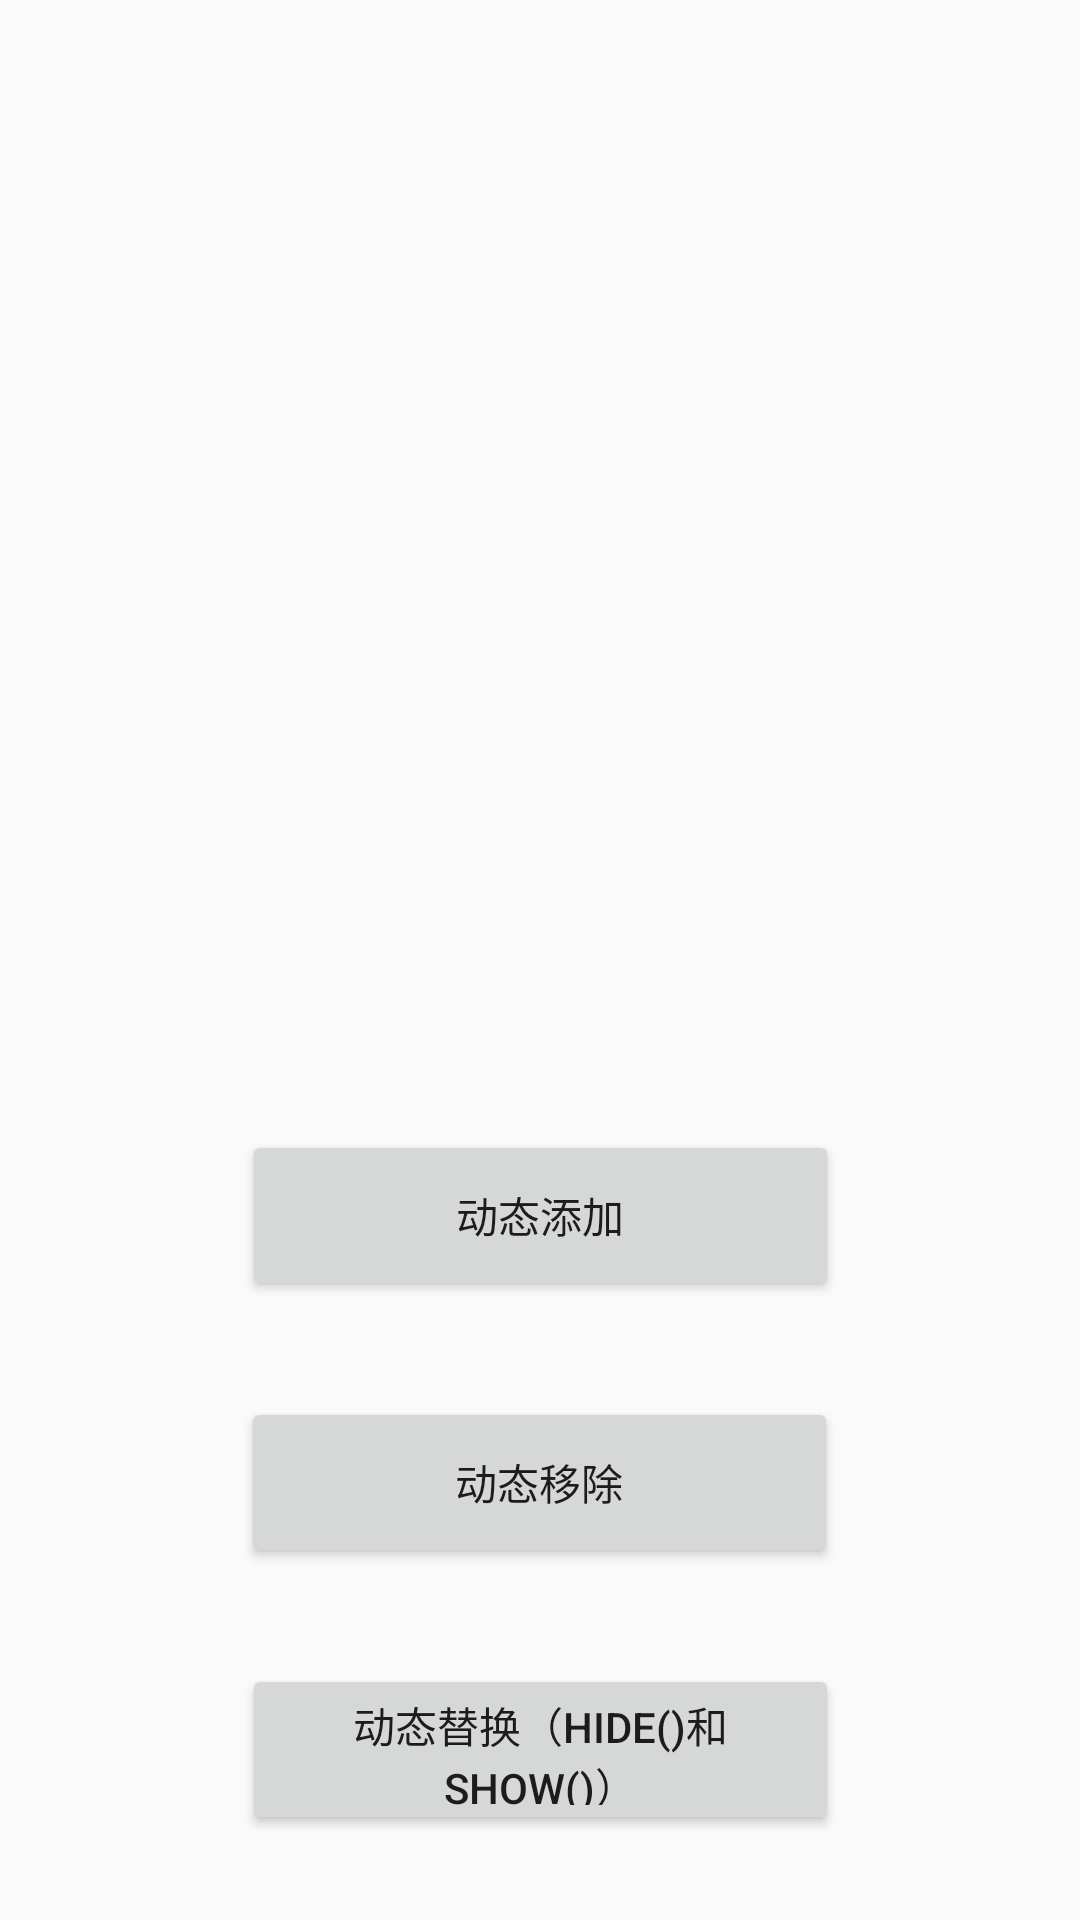

Here is an Android app screen rendered from its layout file. Give the layout XML and the strings, colors and styles it references.
<!-- AndroidManifest.xml: application theme Theme.KotlinStudy -->
<!-- res/layout/frag_activity.xml -->
<?xml version="1.0" encoding="utf-8"?>
<androidx.constraintlayout.widget.ConstraintLayout
    xmlns:android="http://schemas.android.com/apk/res/android"
    xmlns:app="http://schemas.android.com/apk/res-auto"
    xmlns:tools="http://schemas.android.com/tools"
    android:layout_width="match_parent"
    android:layout_height="match_parent">

    <FrameLayout
        android:id="@+id/fl_con"
        android:layout_width="match_parent"
        android:layout_height="344dp"
        app:layout_constraintBottom_toBottomOf="parent"
        app:layout_constraintEnd_toEndOf="parent"
        app:layout_constraintHorizontal_bias="0.0"
        app:layout_constraintStart_toStartOf="parent"
        app:layout_constraintTop_toTopOf="parent"
        app:layout_constraintVertical_bias="0.002" />

    <Button
        android:id="@+id/bt_add"
        android:layout_width="199dp"
        android:layout_height="57dp"
        android:layout_marginTop="32dp"
        android:text="动态添加"
        app:layout_constraintStart_toStartOf="@+id/bt_replace"
        app:layout_constraintTop_toBottomOf="@+id/fl_con" />

    <Button
        android:id="@+id/bt_replace"
        android:layout_width="199dp"
        android:layout_height="57dp"
        android:layout_marginTop="32dp"
        android:text="动态替换（hide()和show()）"
        app:layout_constraintEnd_toEndOf="parent"
        app:layout_constraintStart_toStartOf="parent"
        app:layout_constraintTop_toBottomOf="@+id/bt_remove" />

    <Button
        android:id="@+id/bt_news"
        android:layout_width="199dp"
        android:layout_height="57dp"
        android:layout_marginTop="32dp"
        android:text="简单新闻Demo"
        app:layout_constraintEnd_toEndOf="parent"
        app:layout_constraintStart_toStartOf="parent"
        app:layout_constraintTop_toBottomOf="@+id/bt_replace" />

    <Button
        android:id="@+id/bt_remove"
        android:layout_width="199dp"
        android:layout_height="57dp"
        android:layout_marginTop="32dp"
        android:text="动态移除"
        app:layout_constraintEnd_toEndOf="parent"
        app:layout_constraintHorizontal_bias="0.498"
        app:layout_constraintStart_toStartOf="parent"
        app:layout_constraintTop_toBottomOf="@+id/bt_add" />
    
    
    
    
    
    

</androidx.constraintlayout.widget.ConstraintLayout>
<!-- resources referenced by this layout -->
<resources>
  <style name="Theme.KotlinStudy" parent="Theme.Design.Light">
          
          <item name="colorPrimary">@color/purple_500</item>
          <item name="colorPrimaryVariant">@color/purple_700</item>
          <item name="colorOnPrimary">@color/white</item>
          
          <item name="colorSecondary">@color/teal_200</item>
          <item name="colorSecondaryVariant">@color/teal_700</item>
          <item name="colorOnSecondary">@color/black</item>
          
          <item name="android:statusBarColor" tools:targetApi="l">?attr/colorPrimaryVariant</item>
          
      </style>
  <color name="purple_500">#FF6200EE</color>
  <color name="purple_700">#FF3700B3</color>
  <color name="white">#FFFFFFFF</color>
  <color name="teal_200">#FF03DAC5</color>
  <color name="teal_700">#FF018786</color>
  <color name="black">#FF000000</color>
</resources>
